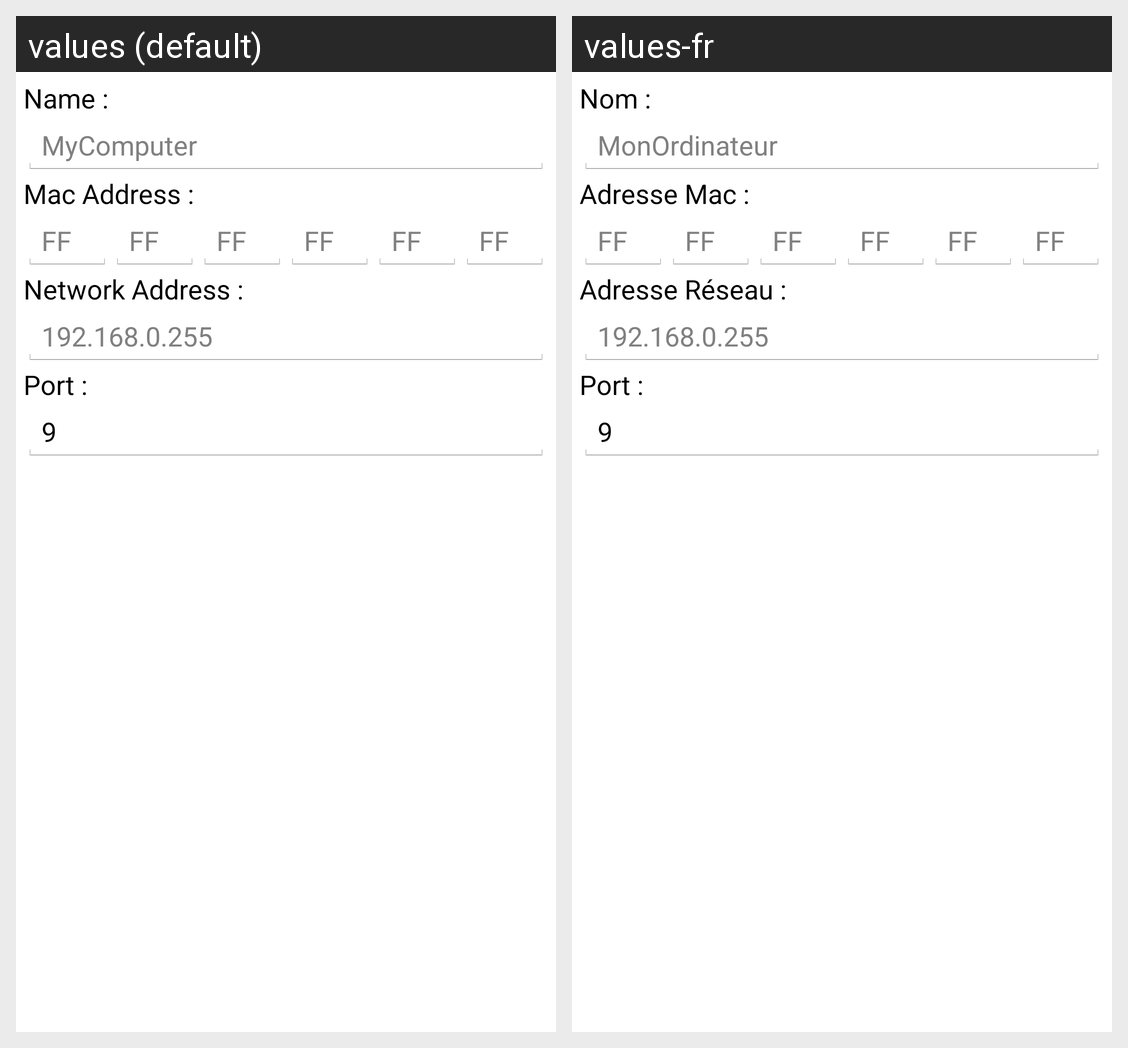

The Android screen above is rendered under two locales of the same app. Produce the string resources it draws, with the default and per-locale values.
Android screen res/layout/dialog_fragment_computer.xml rendered under 2 locales, left to right: values (default), values-fr. Device: Nexus 5 (rendered at 1080×1920; each locale shown at half size, 540×960, under a caption strip naming it); theme AppTheme.
Strings drawn on this screen, with the default value and each locale's value (text and hints the layout hard-codes, and strings that could not be matched under every locale, appear in the picture but are not listed):

dialog_computer_name
  values: Name :
  values-fr: Nom :

dialog_computer_name_hint
  values: MyComputer
  values-fr: MonOrdinateur

dialog_computer_mac
  values: Mac Address :
  values-fr: Adresse Mac :

dialog_computer_mac_hint
  values: FF
  values-fr: FF  [not translated; the default value is used]

dialog_computer_address
  values: Network Address :
  values-fr: Adresse Réseau :

dialog_computer_address_hint
  values: 192.168.0.255
  values-fr: 192.168.0.255  [not translated; the default value is used]

dialog_computer_port
  values: Port :
  values-fr: Port :

dialog_computer_port_hint
  values: 9
  values-fr: 9  [not translated; the default value is used]

dialog_computer_port_defaut
  values: 9
  values-fr: 9  [not translated; the default value is used]
